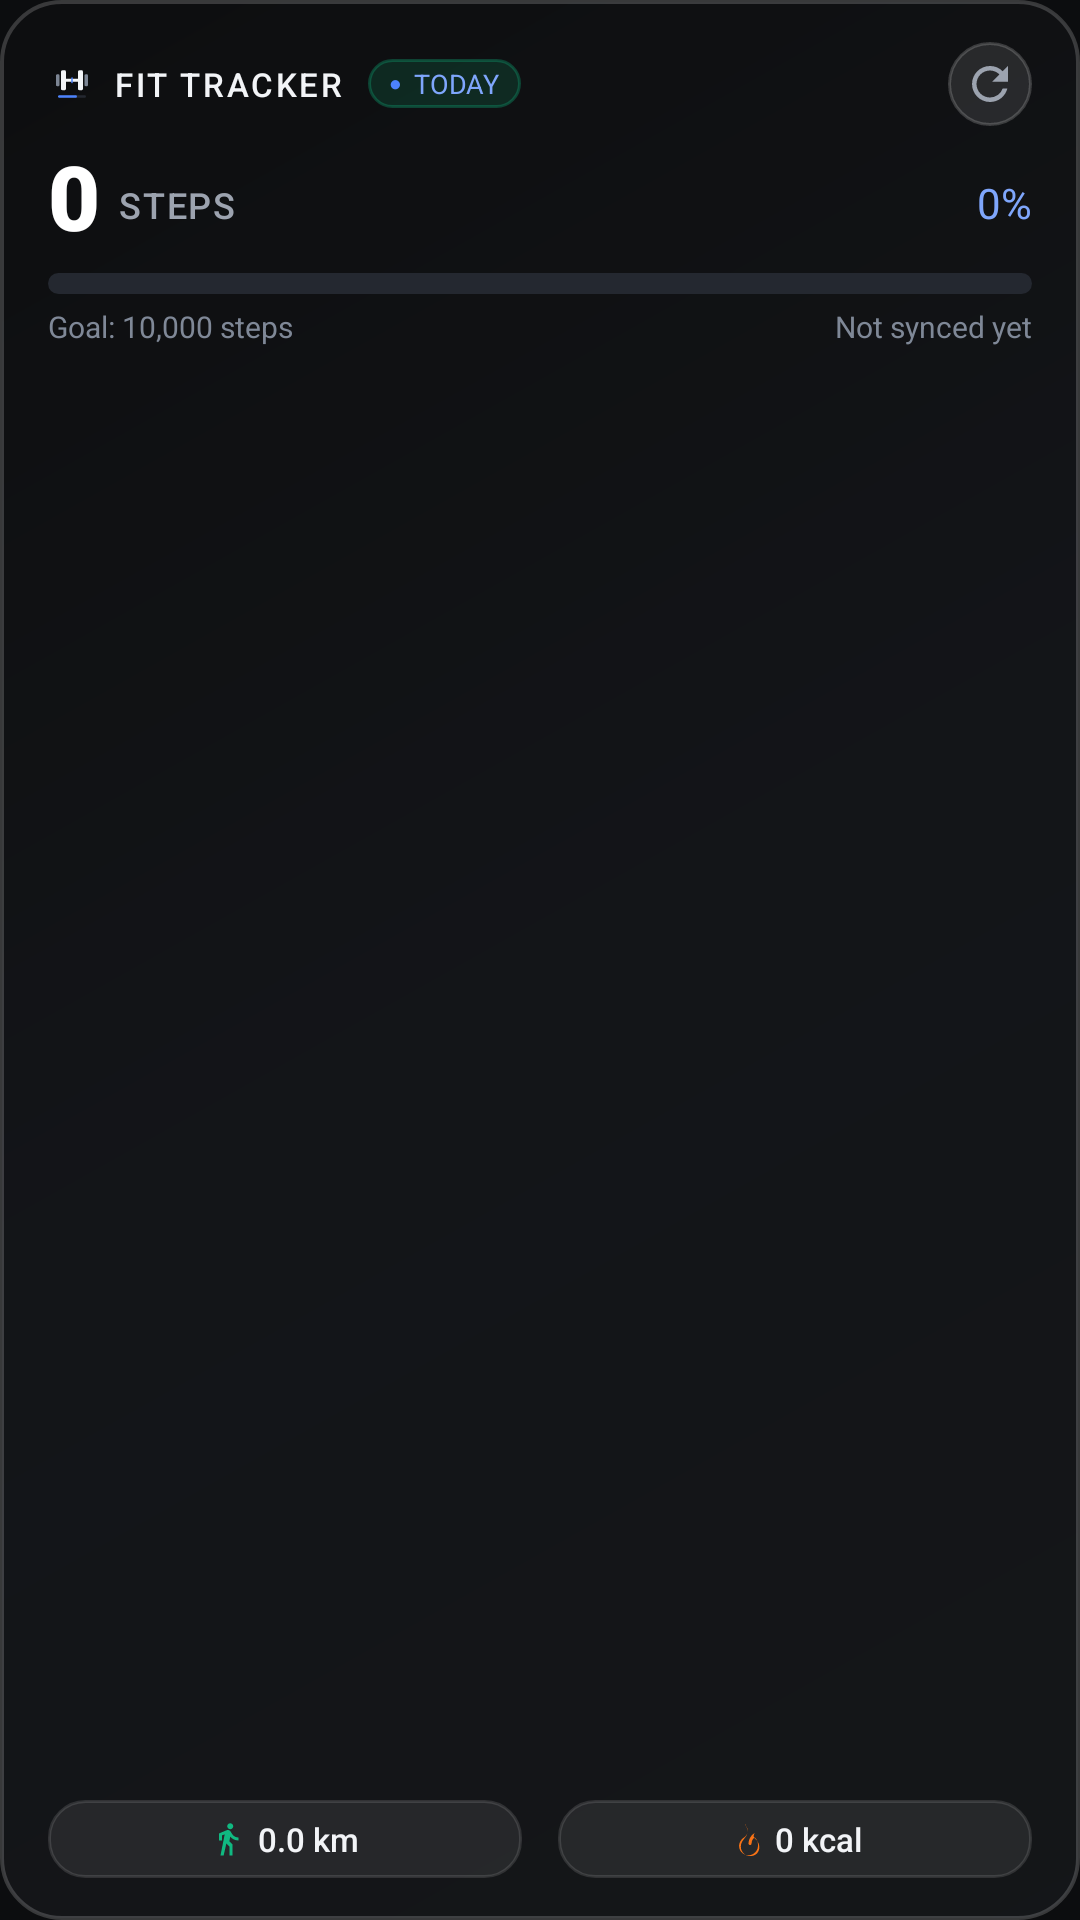

Android layout source for this screen:
<!-- AndroidManifest.xml: application theme Theme.AppCompat.NoActionBar -->
<!-- res/layout/widget_step_medium.xml -->
<?xml version="1.0" encoding="utf-8"?>
<RelativeLayout xmlns:android="http://schemas.android.com/apk/res/android"
    android:id="@+id/widget_step_medium_root"
    android:layout_width="match_parent"
    android:layout_height="match_parent"
    android:background="@drawable/widget_glass_card"
    android:paddingStart="16dp"
    android:paddingTop="14dp"
    android:paddingEnd="16dp"
    android:paddingBottom="14dp">

    
    <LinearLayout
        android:id="@+id/layout_header"
        android:layout_width="match_parent"
        android:layout_height="wrap_content"
        android:layout_alignParentTop="true"
        android:gravity="center_vertical"
        android:orientation="horizontal">

        
        <ImageView
            android:layout_width="16dp"
            android:layout_height="16dp"
            android:src="@drawable/ic_widget_bolt"
            android:contentDescription="FitTracker Logo" />

        <TextView
            android:layout_width="wrap_content"
            android:layout_height="wrap_content"
            android:layout_marginStart="6dp"
            android:fontFamily="sans-serif-medium"
            android:text="FIT TRACKER"
            android:letterSpacing="0.08"
            android:textColor="@color/widget_text_primary"
            android:textSize="11sp" />

        
        <LinearLayout
            android:layout_width="wrap_content"
            android:layout_height="wrap_content"
            android:layout_marginStart="8dp"
            android:background="@drawable/widget_badge_live"
            android:gravity="center_vertical"
            android:orientation="horizontal"
            android:paddingStart="7dp"
            android:paddingTop="2dp"
            android:paddingEnd="7dp"
            android:paddingBottom="2dp">

            <TextView
                android:layout_width="wrap_content"
                android:layout_height="wrap_content"
                android:text="●"
                android:textColor="@color/primary"
                android:textSize="7sp" />

            <TextView
                android:layout_width="wrap_content"
                android:layout_height="wrap_content"
                android:layout_marginStart="4dp"
                android:id="@+id/tv_widget_status"
                android:fontFamily="sans-serif-bold"
                android:text="TODAY"
                android:textColor="@color/primary_light"
                android:textSize="9sp" />
        </LinearLayout>

        
        <FrameLayout
            android:layout_width="0dp"
            android:layout_height="1dp"
            android:layout_weight="1" />

        
        <ImageButton
            android:id="@+id/btn_widget_sync"
            android:layout_width="28dp"
            android:layout_height="28dp"
            android:background="@drawable/widget_btn_sync"
            android:contentDescription="Sync Steps Now"
            android:padding="5dp"
            android:scaleType="fitCenter"
            android:src="@drawable/ic_widget_refresh" />
    </LinearLayout>

    
    <LinearLayout
        android:id="@+id/layout_metric"
        android:layout_width="match_parent"
        android:layout_height="wrap_content"
        android:layout_below="@id/layout_header"
        android:layout_marginTop="8dp"
        android:gravity="bottom"
        android:orientation="horizontal">

        <TextView
            android:id="@+id/tv_widget_steps"
            android:layout_width="wrap_content"
            android:layout_height="wrap_content"
            android:fontFamily="sans-serif-black"
            android:includeFontPadding="false"
            android:text="0"
            android:textColor="@color/white"
            android:textSize="30sp" />

        <TextView
            android:layout_width="wrap_content"
            android:layout_height="wrap_content"
            android:layout_marginStart="6dp"
            android:layout_marginBottom="4dp"
            android:fontFamily="sans-serif-medium"
            android:letterSpacing="0.05"
            android:text="STEPS"
            android:textColor="@color/widget_text_secondary"
            android:textSize="12sp" />

        <FrameLayout
            android:layout_width="0dp"
            android:layout_height="1dp"
            android:layout_weight="1" />

        <TextView
            android:id="@+id/tv_widget_percent"
            android:layout_width="wrap_content"
            android:layout_height="wrap_content"
            android:layout_marginBottom="4dp"
            android:fontFamily="sans-serif-bold"
            android:text="0%"
            android:textColor="@color/primary_light"
            android:textSize="14sp" />
    </LinearLayout>

    
    <ProgressBar
        android:id="@+id/progress_widget_steps"
        style="?android:attr/progressBarStyleHorizontal"
        android:layout_width="match_parent"
        android:layout_height="7dp"
        android:layout_below="@id/layout_metric"
        android:layout_marginTop="6dp"
        android:max="100"
        android:progress="0"
        android:progressDrawable="@drawable/widget_progress_emerald" />

    
    <LinearLayout
        android:id="@+id/layout_subtext"
        android:layout_width="match_parent"
        android:layout_height="wrap_content"
        android:layout_below="@id/progress_widget_steps"
        android:layout_marginTop="4dp"
        android:gravity="center_vertical"
        android:orientation="horizontal">

        <TextView
            android:id="@+id/tv_widget_goal_text"
            android:layout_width="wrap_content"
            android:layout_height="wrap_content"
            android:fontFamily="sans-serif"
            android:text="Goal: 10,000 steps"
            android:textColor="@color/widget_text_muted"
            android:textSize="10sp" />

        <FrameLayout
            android:layout_width="0dp"
            android:layout_height="1dp"
            android:layout_weight="1" />

        <TextView
            android:id="@+id/tv_widget_last_updated"
            android:layout_width="wrap_content"
            android:layout_height="wrap_content"
            android:fontFamily="sans-serif"
            android:text="Not synced yet"
            android:textColor="@color/widget_text_muted"
            android:textSize="10sp" />
    </LinearLayout>

    
    <LinearLayout
        android:id="@+id/layout_chips"
        android:layout_width="match_parent"
        android:layout_height="wrap_content"
        android:layout_alignParentBottom="true"
        android:layout_marginTop="8dp"
        android:gravity="center_vertical"
        android:orientation="horizontal">

        
        <LinearLayout
            android:layout_width="0dp"
            android:layout_height="26dp"
            android:layout_marginEnd="6dp"
            android:layout_weight="1"
            android:background="@drawable/widget_glass_surface_sub"
            android:gravity="center"
            android:orientation="horizontal"
            android:paddingStart="8dp"
            android:paddingEnd="8dp">

            <ImageView
                android:layout_width="12dp"
                android:layout_height="12dp"
                android:src="@drawable/ic_widget_walk"
                android:contentDescription="Distance" />

            <TextView
                android:id="@+id/tv_widget_distance"
                android:layout_width="wrap_content"
                android:layout_height="wrap_content"
                android:layout_marginStart="4dp"
                android:fontFamily="sans-serif-medium"
                android:text="0.0 km"
                android:textColor="@color/widget_text_primary"
                android:textSize="11sp" />
        </LinearLayout>

        
        <LinearLayout
            android:layout_width="0dp"
            android:layout_height="26dp"
            android:layout_marginStart="6dp"
            android:layout_weight="1"
            android:background="@drawable/widget_glass_surface_sub"
            android:gravity="center"
            android:orientation="horizontal"
            android:paddingStart="8dp"
            android:paddingEnd="8dp">

            <ImageView
                android:layout_width="12dp"
                android:layout_height="12dp"
                android:src="@drawable/ic_widget_flame"
                android:contentDescription="Calories" />

            <TextView
                android:id="@+id/tv_widget_calories"
                android:layout_width="wrap_content"
                android:layout_height="wrap_content"
                android:layout_marginStart="4dp"
                android:fontFamily="sans-serif-medium"
                android:text="0 kcal"
                android:textColor="@color/widget_text_primary"
                android:textSize="11sp" />
        </LinearLayout>
    </LinearLayout>

</RelativeLayout>
<!-- resources referenced by this layout -->
<resources>
  <color name="primary">#4C82FB</color>
  <color name="primary_light">#7FA6FC</color>
  <color name="white">#FFFFFF</color>
  <color name="widget_text_muted">#7F8897</color>
  <color name="widget_text_primary">#F2F4F7</color>
  <color name="widget_text_secondary">#9CA3AF</color>
  <!-- drawable ic_widget_refresh (drawable) -->
  <vector xmlns:android="http://schemas.android.com/apk/res/android"
      android:width="20dp"
      android:height="20dp"
      android:viewportWidth="24"
      android:viewportHeight="24">
      <path
          android:fillColor="#9CA3AF"
          android:pathData="M17.65,6.35A7.958,7.958 0 0,0 12,4c-4.42,0 -7.99,3.58 -7.99,8s3.57,8 7.99,8c3.73,0 6.84,-2.55 7.73,-6h-2.08A5.99,5.99 0 0,1 12,18c-3.31,0 -6,-2.69 -6,-6s2.69,-6 6,-6c1.66,0 3.14,0.69 4.22,1.78L13,11h7V4l-2.35,2.35z" />
  </vector>
  <!-- drawable ic_widget_walk (drawable) -->
  <vector xmlns:android="http://schemas.android.com/apk/res/android"
      android:width="16dp"
      android:height="16dp"
      android:viewportWidth="24"
      android:viewportHeight="24">
      <path
          android:fillColor="#10B981"
          android:pathData="M13.5,5.5c1.1,0 2,-0.9 2,-2s-0.9,-2 -2,-2 -2,0.9 -2,2 0.9,2 2,2zM9.8,8.9L7,23h2.1l1.8,-8 2.1,2v6h2v-7.5l-2.1,-2 0.6,-3C14.8,12 16.8,13 19,13v-2c-1.9,0 -3.5,-1 -4.3,-2.4l-1,-1.6c-0.4,-0.6 -1,-1 -1.7,-1 -0.3,0 -0.5,0.1 -0.8,0.1L6,8.3V13h2V9.6l1.8,-0.7" />
  </vector>
  <!-- drawable widget_badge_live (drawable) -->
  <?xml version="1.0" encoding="utf-8"?>
  <shape xmlns:android="http://schemas.android.com/apk/res/android"
      android:shape="rectangle">
      <solid android:color="#2610B981" />
      <stroke
          android:width="1dp"
          android:color="#4D10B981" />
      <corners android:radius="9999dp" />
  </shape>
  <!-- drawable widget_btn_sync (drawable) -->
  <?xml version="1.0" encoding="utf-8"?>
  <ripple xmlns:android="http://schemas.android.com/apk/res/android"
      android:color="#3310B981">
      <item>
          <shape android:shape="oval">
              <solid android:color="#1AFFFFFF" />
              <stroke
                  android:width="1dp"
                  android:color="#2EFFFFFF" />
          </shape>
      </item>
  </ripple>
  <!-- drawable widget_glass_card (drawable) -->
  <?xml version="1.0" encoding="utf-8"?>
  <shape xmlns:android="http://schemas.android.com/apk/res/android"
      android:shape="rectangle">
      
      <gradient
          android:angle="135"
          android:startColor="#E6141619"
          android:centerColor="#D9141619"
          android:endColor="#E60C0D0F"
          android:type="linear" />
      
      
      <stroke
          android:width="1.2dp"
          android:color="#2EFFFFFF" />
          
      <corners android:radius="20dp" />
  </shape>
  <!-- drawable widget_glass_surface_sub (drawable) -->
  <?xml version="1.0" encoding="utf-8"?>
  <shape xmlns:android="http://schemas.android.com/apk/res/android"
      android:shape="rectangle">
      <solid android:color="#14FFFFFF" />
      <stroke
          android:width="1dp"
          android:color="#1FFFFFFF" />
      <corners android:radius="12dp" />
  </shape>
  <style name="Theme.AppCompat.NoActionBar" parent="Theme.MaterialComponents.DayNight.NoActionBar">
          <item name="android:statusBarColor">@color/background_dark</item>
          <item name="android:navigationBarColor">@color/background_dark</item>
          <item name="android:windowBackground">@color/background_dark</item>
          <item name="android:windowLightStatusBar">false</item>
      </style>
  <color name="brand_graphite">#7C8594</color>
  <color name="brand_steel">#F2F4F7</color>
  <color name="brand_accent">#4C82FB</color>
  <color name="brand_track">#242830</color>
  <color name="background_dark">#0C0D0F</color>
</resources>
